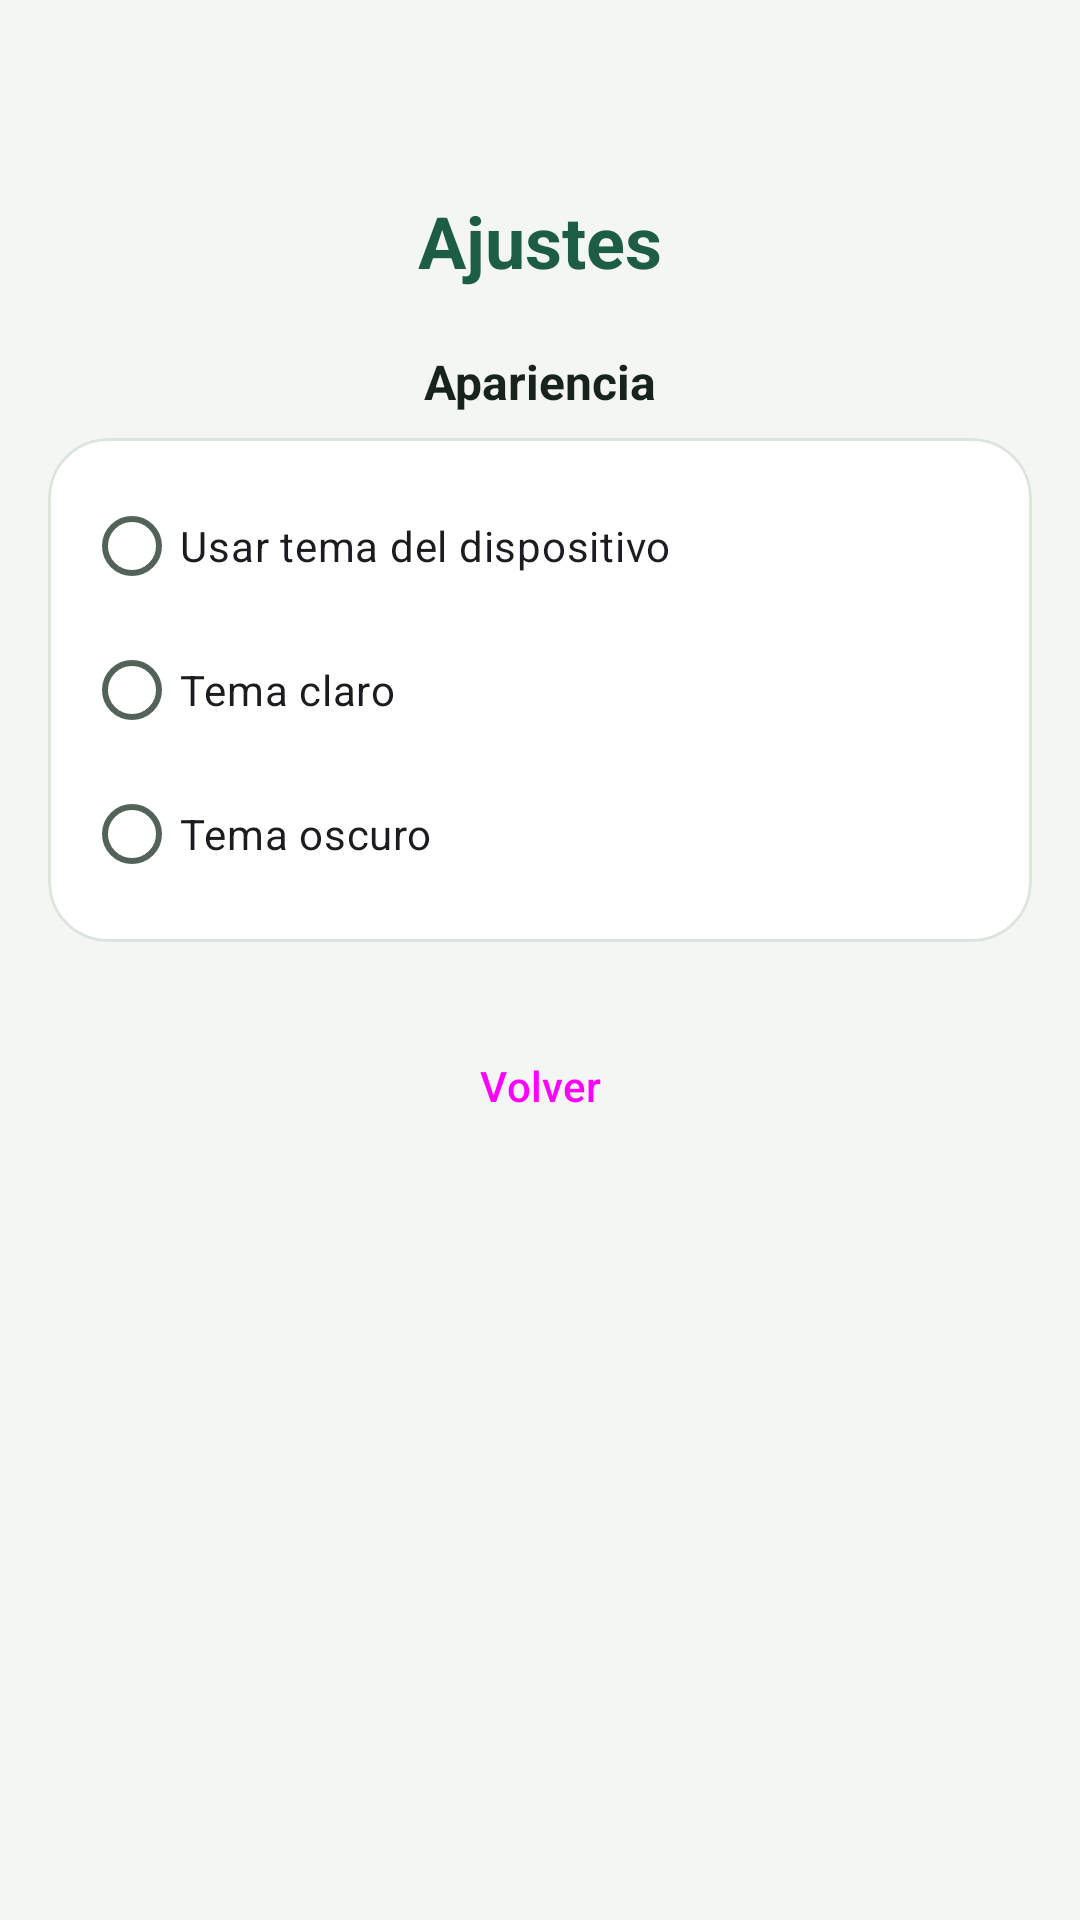

Write the Android layout XML for this screen, with the resource values it uses.
<!-- AndroidManifest.xml: application theme Theme.HidroSmart -->
<!-- res/layout/activity_ajustes.xml -->
<?xml version="1.0" encoding="utf-8"?>
<ScrollView xmlns:android="http://schemas.android.com/apk/res/android"
    xmlns:app="http://schemas.android.com/apk/res-auto"
    android:layout_width="match_parent"
    android:layout_height="match_parent"
    android:background="@color/fondo_pantalla"
    android:fillViewport="true">

    <LinearLayout
        android:layout_width="match_parent"
        android:layout_height="wrap_content"
        android:orientation="vertical"
        android:padding="@dimen/screen_padding">

        <LinearLayout
            android:layout_width="match_parent"
            android:layout_height="wrap_content"
            android:gravity="center_horizontal"
            android:orientation="vertical">

            <TextView
            android:gravity="center"
                android:layout_width="match_parent"
                android:layout_height="wrap_content"
                android:layout_weight="1"
                android:text="@string/ajustes_titulo"
                android:textColor="@color/verde_primario"
                android:textSize="24sp"
                android:textStyle="bold"
                android:layout_marginTop="48dp"
                />


        </LinearLayout>

        <TextView
            android:gravity="center"
            android:layout_width="match_parent"
            android:layout_height="wrap_content"
            android:layout_marginTop="20dp"
            android:text="@string/ajustes_apariencia"
            android:textColor="@color/texto_principal"
            android:textSize="16sp"
            android:textStyle="bold" />

        <com.google.android.material.card.MaterialCardView
            android:layout_width="match_parent"
            android:layout_height="wrap_content"
            android:layout_marginTop="8dp"
            app:cardCornerRadius="20dp"
            app:cardElevation="0dp"
            app:strokeColor="@color/divisor"
            app:strokeWidth="1dp">

            <RadioGroup
                android:id="@+id/grupoTema"
                android:layout_width="match_parent"
                android:layout_height="wrap_content"
                android:orientation="vertical"
                android:padding="12dp">

                <RadioButton
                    android:id="@+id/radioTemaSistema"
                    android:layout_width="match_parent"
                    android:layout_height="wrap_content"
                    android:text="@string/ajustes_tema_sistema" />

                <RadioButton
                    android:id="@+id/radioTemaClaro"
                    android:layout_width="match_parent"
                    android:layout_height="wrap_content"
                    android:text="@string/ajustes_tema_claro" />

                <RadioButton
                    android:id="@+id/radioTemaOscuro"
                    android:layout_width="match_parent"
                    android:layout_height="wrap_content"
                    android:text="@string/ajustes_tema_oscuro" />
            </RadioGroup>
        </com.google.android.material.card.MaterialCardView>




        <Button
            android:id="@+id/btnVolverAjustes"
            style="?attr/materialButtonOutlinedStyle"
            android:layout_width="match_parent"
            android:layout_height="wrap_content"
            android:text="@string/accion_volver"
            android:layout_marginTop="24dp"
            />



    </LinearLayout>
</ScrollView>
<!-- resources referenced by this layout -->
<resources>
  <color name="divisor">#DCE5DD</color>
  <color name="fondo_pantalla">#F3F6F2</color>
  <color name="texto_principal">#18231D</color>
  <color name="verde_primario">#1D5C45</color>
  <dimen name="screen_padding">16dp</dimen>
  <string name="accion_volver">Volver</string>
  <string name="ajustes_apariencia">Apariencia</string>
  <string name="ajustes_tema_claro">Tema claro</string>
  <string name="ajustes_tema_oscuro">Tema oscuro</string>
  <string name="ajustes_tema_sistema">Usar tema del dispositivo</string>
  <string name="ajustes_titulo">Ajustes</string>
  <style name="Theme.HidroSmart" parent="Base.Theme.HidroSmart" />
  <style name="Base.Theme.HidroSmart" parent="Theme.Material3.DayNight.NoActionBar">
          <item name="colorPrimary">@color/verde_primario</item>
          <item name="colorPrimaryVariant">@color/verde_primario_variante</item>
          <item name="colorOnPrimary">@color/white</item>
          <item name="colorPrimaryContainer">@color/verde_claro</item>
          <item name="colorOnPrimaryContainer">@color/verde_primario_variante</item>
          <item name="colorSecondary">@color/verde_secundario</item>
          <item name="colorOnSecondary">@color/white</item>
          <item name="colorSecondaryContainer">@color/verde_claro</item>
          <item name="colorOnSecondaryContainer">@color/verde_primario_variante</item>
          <item name="colorSurface">@color/superficie_tarjeta</item>
          <item name="colorOnSurface">@color/texto_principal</item>
          <item name="colorSurfaceVariant">@color/fondo_pantalla</item>
          <item name="colorOnSurfaceVariant">@color/texto_secundario</item>
          <item name="colorOutline">@color/divisor</item>
          <item name="colorError">@color/alerta_error</item>
          <item name="colorOnError">@color/white</item>
          <item name="materialCardViewStyle">@style/Widget.Hidro.Card</item>
          <item name="materialButtonStyle">@style/Widget.HidroSmart.Button</item>
          <item name="materialButtonOutlinedStyle">@style/Widget.HidroSmart.Button.Outlined</item>
          <item name="android:statusBarColor">@color/verde_primario</item>
          <item name="android:windowLightStatusBar">false</item>
          <item name="android:navigationBarColor">@color/fondo_pantalla</item>
          <item name="android:windowLightNavigationBar">true</item>
          <item name="android:windowBackground">@color/fondo_pantalla</item>
          <item name="android:windowActionModeOverlay">true</item>
      </style>
  <color name="verde_primario_variante">#123F30</color>
  <color name="white">#FFFFFFFF</color>
  <color name="verde_claro">#E5F1E9</color>
  <color name="verde_secundario">#417A62</color>
  <color name="superficie_tarjeta">#FFFFFF</color>
  <color name="texto_secundario">#53635A</color>
  <color name="alerta_error">#B3261E</color>
  <style name="Widget.Hidro.Card" parent="Widget.MaterialComponents.CardView">
          <item name="cardCornerRadius">20dp</item>
          <item name="cardElevation">0dp</item>
          <item name="cardBackgroundColor">@color/superficie_tarjeta</item>
          <item name="strokeWidth">1dp</item>
          <item name="strokeColor">@color/divisor</item>
      </style>
  <style name="Widget.HidroSmart.Button" parent="Widget.Material3.Button">
          <item name="cornerRadius">16dp</item>
          <item name="android:textAllCaps">false</item>
      </style>
  <style name="Widget.HidroSmart.Button.Outlined" parent="Widget.Material3.Button.OutlinedButton">
          <item name="cornerRadius">16dp</item>
          <item name="android:textAllCaps">false</item>
      </style>
</resources>
